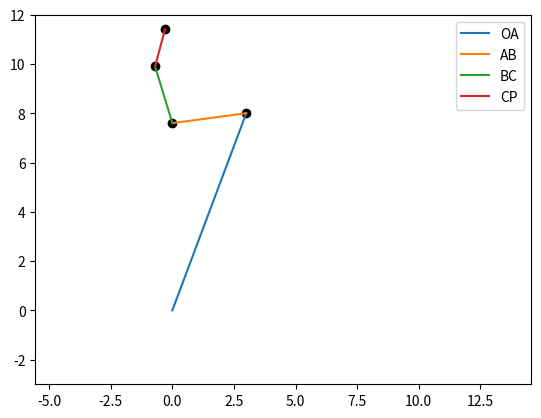

The matplotlib source for this figure: (Note: this script raises an exception after producing the figure.)
import numpy as np
import matplotlib.pyplot as plt

def calcSeqVec(Vectors):
    Origins = np.concatenate((np.array([[0,0]]), Vectors[0:Vectors.shape[0]-1]))
    for i in range(1,Vectors.shape[0]):
        Vectors[i]=Vectors[i]+Vectors[i-1]
        Origins[i]=Origins[i]+Origins[i-1]
    return Origins, Vectors

def plotVectors(Vectors,Sequenced=True,Dots=True,Legend=[]):
    vecs = []
    Origins = np.linspace((0,0),(0,0),Vectors.shape[0])
    if Sequenced: Origins, Vectors = calcSeqVec(Vectors)
    for i in range(0,len(Vectors)):
        xs = [Origins[i,0],Vectors[i,0]]
        ys = [Origins[i,1],Vectors[i,1]]
        if Dots: plt.plot(Vectors[i,0],Vectors[i,1],'ok')  
        if Legend==[]: vecs.append(plt.plot(xs,ys))
        else: vecs.append(plt.plot(xs,ys,label=Legend[i]))
    if Legend != []: plt.legend()
    return vecs

### A
#Vektorer 
a = np.array([3, 8])
b = np.array([3, 0.4])
c = np.array([0.7, -2.3])
d = np.array([-0.4,-1.5])

### B
sumOP = a+b+c+d # = [6.3, 4.6]
print(sumOP)

### C
theta = np.pi
rotation = np.array([[ np.cos(theta),  -np.sin(theta) ],
                     [ np.sin(theta),   np.cos(theta) ]])
b = rotation.dot(b) 
c = rotation.dot(c) 
d = rotation.dot(d) 


vectors = np.array([a,b,c,d])
label = ["OA","AB","BC","CP"]
plotVectors(vectors,Legend=label)

plt.axis('equal')
plt.xlim(-3,12) 
plt.ylim(-3,12) 
plt.grid(b=True, which='major')
plt.show()